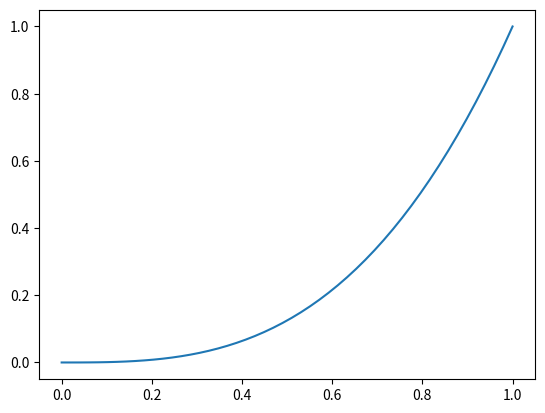

Write Python code to recreate this figure.
import numpy as np
import matplotlib.pyplot as plt



x = np.linspace(0,1)
y = x**3

plt.plot(x,y)
plt.show()

